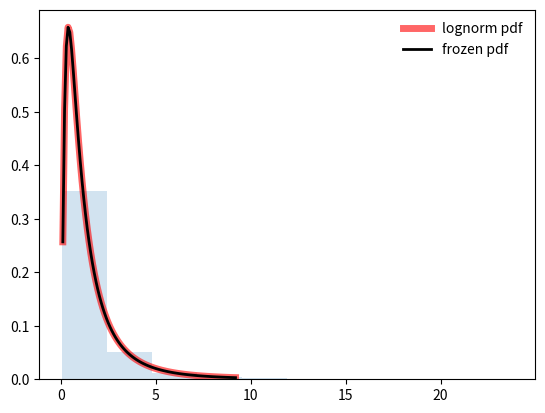

Here is the Python script that generated this plot:
from numpy import exp
from scipy.stats import lognorm
import matplotlib.pyplot as plt
import numpy as np
fig, ax = plt.subplots(1, 1)
#Calculate the first four moments:

s = 0.954    #std dev of ~180secs/3 mins
mean, var, skew, kurt = lognorm.stats(s, moments='mvsk')

sigma = 0.05
mean = 0.083
randomNumber = lognorm.rvs(s=sigma, scale=exp(0.083))
#print(randomNumber)
print(np.random.lognormal(mean, sigma)-1)
print(60*(np.random.lognormal(mean, sigma)-1))


#Display the probability density function (pdf):

x = np.linspace(lognorm.ppf(0.01, s),
                lognorm.ppf(0.99, s), 100)
ax.plot(x, lognorm.pdf(x, s),
       'r-', lw=5, alpha=0.6, label='lognorm pdf')
#Alternatively, the distribution object can be called (as a function) to fix the shape, location and scale parameters. This returns a “frozen” RV object holding the given parameters fixed.

#Freeze the distribution and display the frozen pdf:

rv = lognorm(s)
ax.plot(x, rv.pdf(x), 'k-', lw=2, label='frozen pdf')
#Check accuracy of cdf and ppf:

vals = lognorm.ppf([0.001, 0.5, 0.999], s)
np.allclose([0.001, 0.5, 0.999], lognorm.cdf(vals, s))
#True
#Generate random numbers:

r = lognorm.rvs(s, size=1000)
#And compare the histogram:

ax.hist(r, density=True, histtype='stepfilled', alpha=0.2)
ax.legend(loc='best', frameon=False)
plt.show()